Run: headless pygame with SDL's dummy video driver; simulated clock (each Clock.tick advances the game by its frame time, no real sleeping); random seed 0; keys injected as events and as key.get_pressed() state; no mouse input.
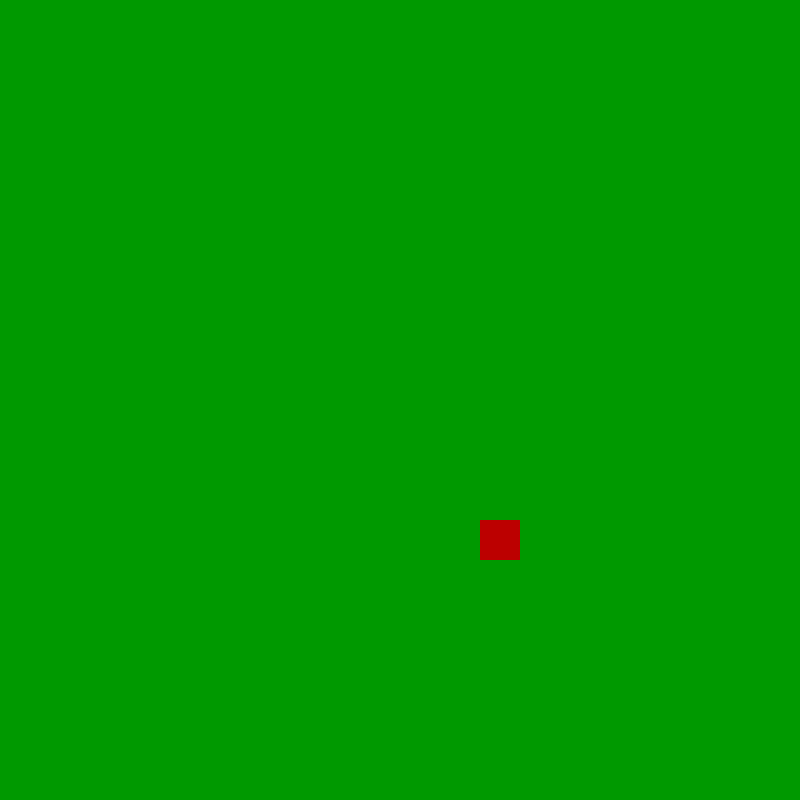
Frame 1 of 4 · flips 1–60 · no input
Frame 2 of 4 · flips 61–180 · tapped SPACE, RETURN · held RIGHT (→), D · screen unchanged from frame 1, image omitted
Frame 3 of 4 · flips 181–300 · held DOWN (↓), S · screen unchanged from frame 2, image omitted
Frame 4 of 4 · flips 301–420 · held LEFT (←), A, UP (↑), W · screen unchanged from frame 3, image omitted

The pygame program that drew these frames:

import pygame, sys, random
from pygame.math import Vector2


pygame.init()
cell_size = 40
cell_number = 20
WINDOW = pygame.display.set_mode((cell_number * cell_size, cell_number * cell_size))
clock = pygame.time.Clock()
pygame.display.set_caption("Matopeli")

class SNAKE:
    pass

class FRUIT:
    def __init__(self):
        self.x  = random.randint(0, cell_number - 1)
        self.y  = random.randint(0, cell_number - 1)
        self.pos = Vector2(self.x, self.y)
    
    def draw_fruit(self):
        fruit_rect = pygame.Rect(int(self.pos.x * cell_size), int(self.pos.y * cell_size), cell_size, cell_size)
        pygame.draw.rect(WINDOW, (188,0,0), fruit_rect)


fruit = FRUIT()

def draw_window():
    WINDOW.fill((0, 153, 0))    

def main():

    
    while True:
        clock.tick(60)
        for event in pygame.event.get():
            if event.type == pygame.QUIT:
                pygame.quit()
                sys.exit()

        
        draw_window()
        fruit.draw_fruit()
        pygame.display.update()

    pygame.quit()

if __name__ == "__main__":
    main()
